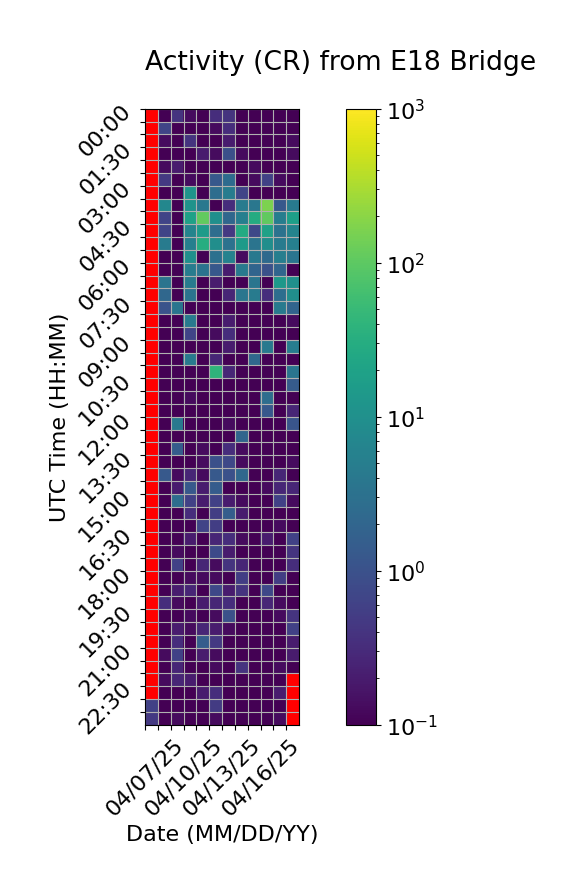

Values plotted in this chart, from the file beside it:
Time (UTC), 04/07/25, 04/08/25, 04/09/25, 04/10/25, 04/11/25, 04/12/25, 04/13/25, 04/14/25, 04/15/25, 04/16/25, 04/17/25, 04/18/25
00:00, , 0.0, 0.4, 0.1333, 0.0, 0.3333, 0.4, 0.06667, 0.0, 0.06667, 0.0, 0.0
00:30, , 0.6667, 0.0, 0.06667, 0.06667, 0.1333, 0.3333, 0.0, 0.06667, 0.0, 0.06667, 0.06667
01:00, , 0.1333, 0.0, 0.4, 0.0, 0.0, 0.2, 0.06667, 0.0, 0.0, 0.06667, 0.1333
01:30, , 0.0, 0.0, 0.0, 0.2, 0.1333, 0.9333, 0.1333, 0.0, 0.06667, 0.0, 0.1333
02:00, , 0.1333, 0.2, 0.06667, 0.06667, 0.0, 0.06667, 0.06667, 0.1333, 0.0, 0.0, 0.06667
02:30, , 0.4667, 0.0, 0.1333, 0.0, 1.267, 2.533, 0.0, 0.1333, 0.6, 0.1333, 0.06667
03:00, , 0.0, 0.06667, 11.6, 0.0, 2.667, 4.867, 0.6667, 0.06667, 0.0, 0.06667, 0.0
03:30, , 7.0, 0.0, 11.27, 3.933, 0.0, 0.3333, 4.6, 3.8, 161.1, 1.267, 4.4
04:00, , 0.6667, 0.06667, 19.53, 110.7, 9.667, 2.133, 5.333, 29.2, 106.1, 5.0, 18.33
04:30, , 0.6667, 0.0, 6.267, 15.47, 2.733, 0.4667, 27.4, 0.7333, 19.27, 3.267, 6.467
05:00, , 4.533, 0.0, 5.267, 30.8, 9.533, 3.2, 14.87, 3.467, 9.6, 4.6, 5.4
05:30, , 0.0, 0.0, 9.8, 0.0, 3.0, 5.867, 0.1333, 4.133, 2.333, 5.067, 3.6
06:00, , 0.0, 0.0, 4.867, 3.333, 1.267, 0.2, 4.467, 1.933, 1.0, 2.0, 0.06667
06:30, , 3.467, 0.06667, 4.533, 0.0, 0.2, 0.0, 0.0, 3.533, 0.0, 13.4, 9.733
07:00, , 2.2, 0.0, 3.4, 0.0, 0.06667, 0.2667, 3.733, 4.533, 0.3333, 2.8, 9.6
07:30, , 1.067, 3.6, 0.0, 0.06667, 0.0, 0.06667, 0.0, 0.0, 0.0, 4.4, 1.933
08:00, , 0.06667, 0.0, 4.4, 0.0, 0.0, 0.2, 0.0, 0.0, 0.0, 0.0, 0.1333
08:30, , 0.06667, 0.0, 0.6667, 0.06667, 0.1333, 0.3333, 0.0, 0.0, 0.0, 0.0, 0.0
09:00, , 0.06667, 0.06667, 0.0, 0.0, 0.0, 0.2, 0.06667, 0.0, 4.2, 0.0, 5.0
09:30, , 0.0, 0.0, 4.467, 0.0, 0.2667, 0.0, 0.0, 2.2, 0.0, 0.0, 0.0
10:00, , 0.0, 0.0, 0.0, 0.0, 39.87, 0.2667, 0.06667, 0.0, 0.0, 0.0, 3.6
10:30, , 0.0, 0.0, 0.0, 0.0, 0.0, 0.0, 0.0, 0.0, 0.0, 0.0, 1.4
11:00, , 0.06667, 0.06667, 0.1333, 0.0, 0.06667, 0.06667, 0.0, 0.0, 2.667, 0.0, 0.0
11:30, , 0.0, 0.0, 0.0, 0.06667, 0.0, 0.0, 0.06667, 0.0, 1.267, 0.0, 0.2667
12:00, , 0.06667, 4.133, 0.0, 0.0, 0.0, 0.1333, 0.0, 0.0, 0.0, 0.0, 1.133
12:30, , 0.0, 0.0, 0.0, 0.06667, 0.06667, 0.0, 2.0, 0.0, 0.06667, 0.06667, 0.0
13:00, , 0.0, 1.467, 0.0, 0.1333, 0.0, 0.3333, 0.1333, 0.0, 0.0, 0.0, 0.0
13:30, , 0.0, 0.06667, 0.06667, 0.1333, 0.9333, 0.7333, 0.1333, 0.0, 0.06667, 0.06667, 0.1333
14:00, , 1.333, 0.1333, 0.2667, 0.1333, 1.333, 1.0, 2.2, 0.0, 0.0, 0.2667, 0.06667
14:30, , 0.0, 0.2, 1.333, 0.2, 1.467, 0.06667, 0.06667, 0.0, 0.1333, 0.2667, 0.2667
15:00, , 0.06667, 2.667, 0.6, 0.2, 0.6, 0.2, 0.1333, 0.0, 0.06667, 0.6, 0.1333
15:30, , 0.0, 0.06667, 0.3333, 0.0, 0.5333, 1.533, 0.2, 0.0, 0.0, 0.0, 0.0
16:00, , 0.0, 0.0, 0.06667, 0.6667, 0.5333, 0.06667, 0.0, 0.0, 0.0, 0.1333, 0.0
16:30, , 0.06667, 0.0, 0.2, 0.06667, 0.2667, 0.3333, 0.1333, 0.0, 0.2, 0.06667, 0.6
17:00, , 0.0, 0.1333, 0.0, 0.06667, 0.8, 0.2, 0.06667, 0.0, 0.0, 0.06667, 0.4
17:30, , 0.0, 0.6, 0.0, 0.2667, 0.1333, 0.4, 0.2667, 0.0, 0.06667, 0.0, 0.3333
18:00, , 0.0, 0.0, 0.1333, 0.1333, 0.1333, 0.06667, 0.5333, 0.0, 0.0, 0.5333, 0.0
18:30, , 0.06667, 0.2, 0.2667, 0.06667, 0.7333, 0.2, 0.4, 0.06667, 0.7333, 0.0, 0.06667
19:00, , 0.3333, 0.1333, 0.0, 0.2, 0.2667, 0.3333, 0.0, 0.06667, 0.2667, 0.1333, 0.0
19:30, , 0.06667, 0.06667, 0.1333, 0.0, 0.1333, 1.0, 0.06667, 0.06667, 0.0, 0.1333, 0.4
20:00, , 0.06667, 0.2, 0.1333, 0.2667, 0.2, 0.1333, 0.06667, 0.06667, 0.06667, 0.0, 0.6
20:30, , 0.0, 0.3333, 0.0, 1.533, 0.4667, 0.0, 0.0, 0.06667, 0.06667, 0.06667, 0.2
21:00, , 0.1333, 0.6, 0.0, 0.2, 0.1333, 0.0, 0.0, 0.0, 0.0, 0.06667, 0.2
21:30, , 0.0, 0.2667, 0.0, 0.06667, 0.1333, 0.0, 0.4, 0.0, 0.0, 0.1333, 0.0
22:00, , 0.1333, 0.2667, 0.2, 0.06667, 0.0, 0.0, 0.0, 0.06667, 0.0, 0.0, 
22:30, , 0.0, 0.06667, 0.0, 0.2, 0.3333, 0.0, 0.0, 0.0, 0.0, 0.2, 
23:00, 0.6, 0.0, 0.0, 0.0, 0.0, 0.5, 0.0, 0.06667, 0.06667, 0.0, 0.0, 
23:30, 0.4667, 0.0, 0.1333, 0.0, 0.0, 0.1333, 0.06667, 0.06667, 0.0, 0.0, 0.1333, 
